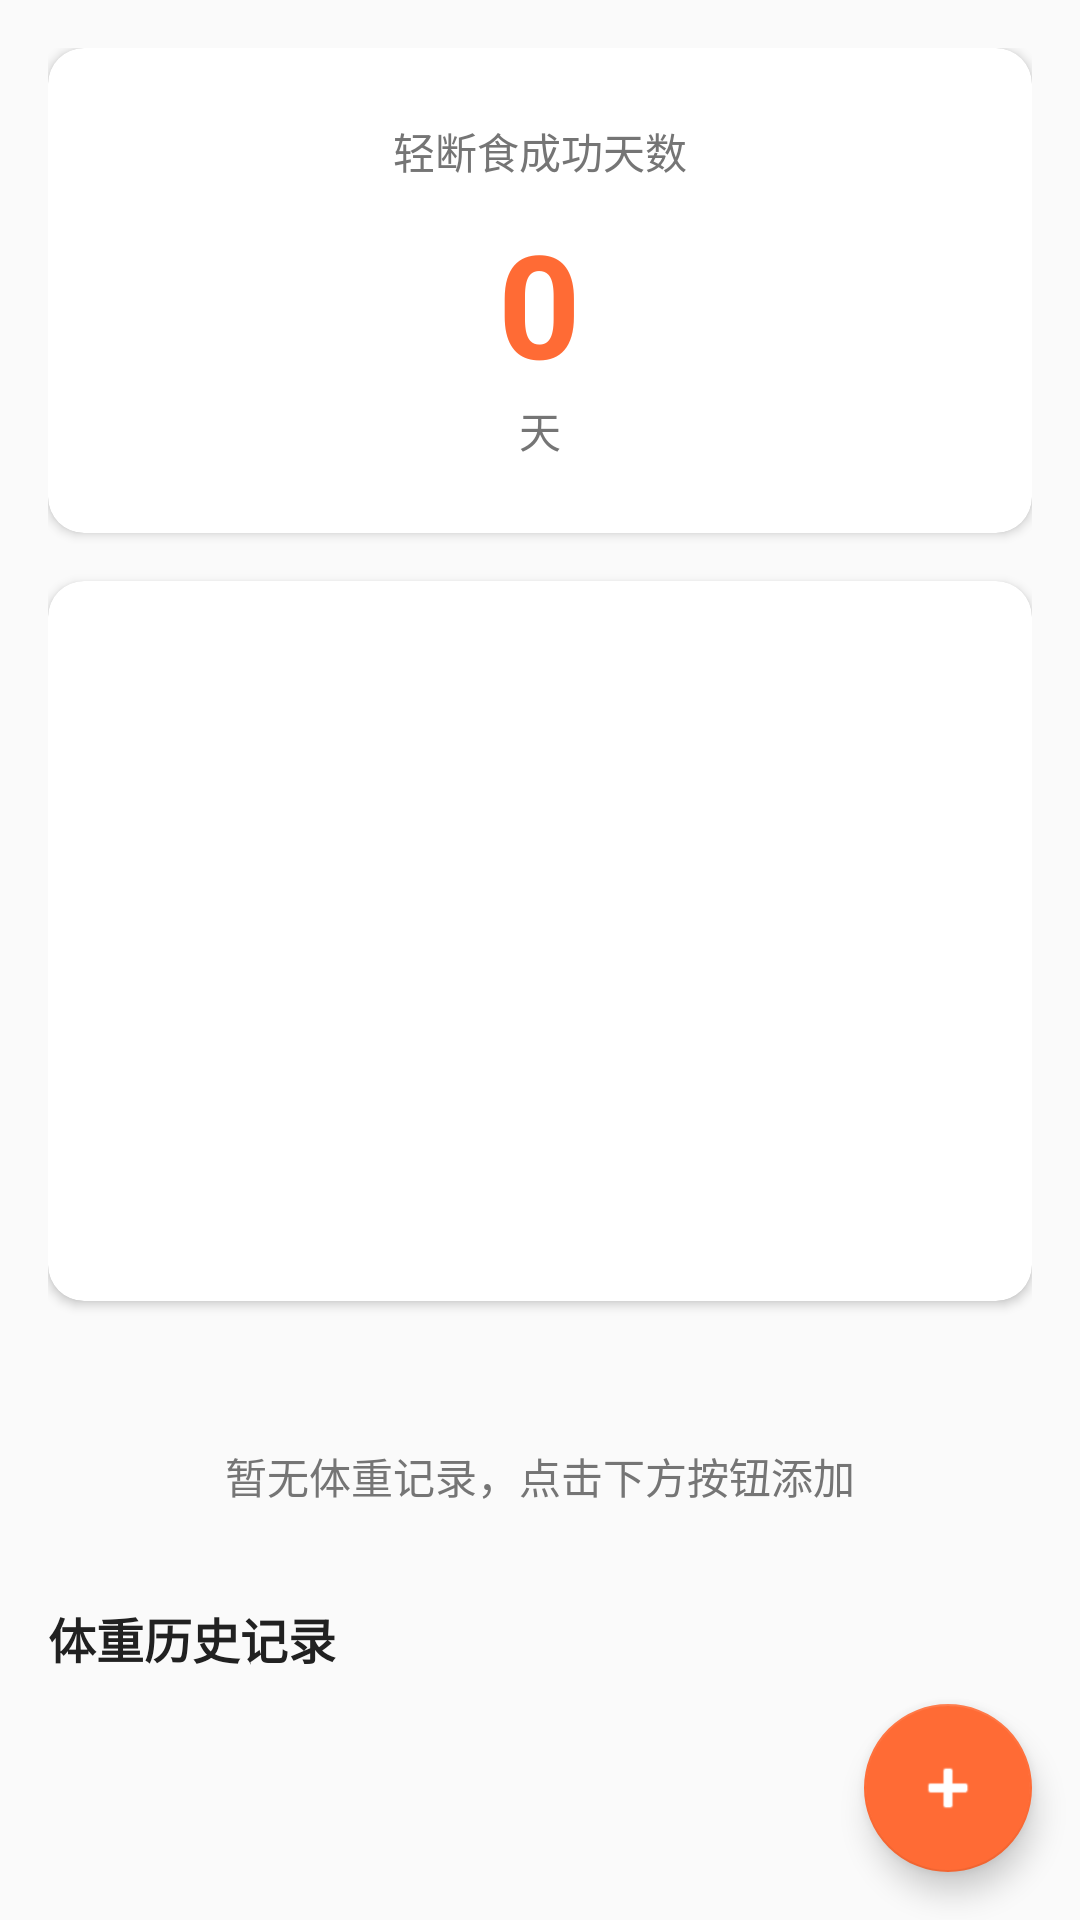

This screen was rendered from an Android layout file. Write that file and the resources it references.
<!-- AndroidManifest.xml: application theme Theme.IntermittentFasting -->
<!-- res/layout/fragment_stats.xml -->
<?xml version="1.0" encoding="utf-8"?>
<androidx.coordinatorlayout.widget.CoordinatorLayout
    xmlns:android="http://schemas.android.com/apk/res/android"
    xmlns:app="http://schemas.android.com/apk/res-auto"
    android:layout_width="match_parent"
    android:layout_height="match_parent"
    android:background="@color/background">

    
    <androidx.core.widget.NestedScrollView
        android:layout_width="match_parent"
        android:layout_height="match_parent"
        android:fillViewport="true">

        <LinearLayout
            android:layout_width="match_parent"
            android:layout_height="wrap_content"
            android:orientation="vertical"
            android:padding="16dp">

            
            <com.google.android.material.card.MaterialCardView
                android:layout_width="match_parent"
                android:layout_height="wrap_content"
                android:layout_marginBottom="16dp"
                app:cardElevation="2dp"
                app:cardCornerRadius="12dp"
                app:cardBackgroundColor="@color/card_background">

                <LinearLayout
                    android:layout_width="match_parent"
                    android:layout_height="wrap_content"
                    android:gravity="center"
                    android:orientation="vertical"
                    android:padding="24dp">

                    <TextView
                        android:layout_width="wrap_content"
                        android:layout_height="wrap_content"
                        android:text="@string/success_days"
                        android:textColor="@color/text_secondary"
                        android:textSize="14sp" />

                    <TextView
                        android:id="@+id/tv_success_days"
                        android:layout_width="wrap_content"
                        android:layout_height="wrap_content"
                        android:layout_marginTop="8dp"
                        android:text="0"
                        android:textColor="@color/primary"
                        android:textSize="48sp"
                        android:textStyle="bold" />

                    <TextView
                        android:layout_width="wrap_content"
                        android:layout_height="wrap_content"
                        android:text="@string/day_unit"
                        android:textColor="@color/text_secondary"
                        android:textSize="14sp" />

                </LinearLayout>

            </com.google.android.material.card.MaterialCardView>

            
            <TextView
                android:id="@+id/tv_weight_summary"
                android:layout_width="match_parent"
                android:layout_height="wrap_content"
                android:layout_marginBottom="12dp"
                android:textColor="@color/text_primary"
                android:textSize="14sp"
                android:gravity="center"
                android:visibility="gone" />

            
            <com.google.android.material.card.MaterialCardView
                android:layout_width="match_parent"
                android:layout_height="240dp"
                android:layout_marginBottom="16dp"
                app:cardElevation="2dp"
                app:cardCornerRadius="12dp"
                app:cardBackgroundColor="@color/card_background">

                <com.fasting.app.WeightChartView
                    android:id="@+id/weight_chart"
                    android:layout_width="match_parent"
                    android:layout_height="match_parent"
                    android:padding="8dp"
                    android:visibility="gone" />

            </com.google.android.material.card.MaterialCardView>

            
            <TextView
                android:id="@+id/tv_empty_hint"
                android:layout_width="match_parent"
                android:layout_height="wrap_content"
                android:text="@string/no_weight_data"
                android:textColor="@color/text_secondary"
                android:textSize="14sp"
                android:gravity="center"
                android:padding="32dp" />

            
            <TextView
                android:layout_width="wrap_content"
                android:layout_height="wrap_content"
                android:text="体重历史记录"
                android:textColor="@color/text_primary"
                android:textSize="16sp"
                android:textStyle="bold"
                android:layout_marginBottom="8dp" />

            <androidx.recyclerview.widget.RecyclerView
                android:id="@+id/rv_weight_records"
                android:layout_width="match_parent"
                android:layout_height="wrap_content"
                android:nestedScrollingEnabled="false"
                android:visibility="gone" />

        </LinearLayout>

    </androidx.core.widget.NestedScrollView>

    
    <com.google.android.material.floatingactionbutton.FloatingActionButton
        android:id="@+id/fab_add_weight"
        android:layout_width="wrap_content"
        android:layout_height="wrap_content"
        android:layout_gravity="bottom|end"
        android:layout_margin="16dp"
        android:contentDescription="@string/add_weight"
        android:src="@android:drawable/ic_input_add"
        app:backgroundTint="@color/primary"
        app:tint="@android:color/white" />

</androidx.coordinatorlayout.widget.CoordinatorLayout>
<!-- resources referenced by this layout -->
<resources>
  <color name="background">#FAFAFA</color>
  <color name="card_background">#FFFFFF</color>
  <color name="primary">#FF6B35</color>
  <color name="text_primary">#212121</color>
  <color name="text_secondary">#757575</color>
  <string name="add_weight">记录体重</string>
  <string name="day_unit">天</string>
  <string name="no_weight_data">暂无体重记录，点击下方按钮添加</string>
  <string name="success_days">轻断食成功天数</string>
  <style name="Theme.IntermittentFasting" parent="Theme.MaterialComponents.Light.NoActionBar">
          <item name="colorPrimary">@color/primary</item>
          <item name="colorPrimaryDark">@color/primary_dark</item>
          <item name="colorAccent">@color/accent</item>
          <item name="android:statusBarColor">@color/primary</item>
          <item name="android:navigationBarColor">@color/surface</item>
      </style>
  <color name="primary_dark">#E55A2B</color>
  <color name="accent">#4CAF50</color>
  <color name="surface">#FFFFFF</color>
</resources>
